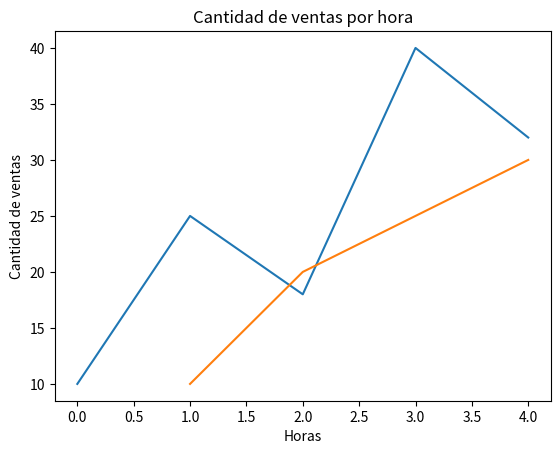

Generate this figure with matplotlib:
import matplotlib.pyplot as plt

ventas = [10, 25, 18, 40, 32]
plt.plot(ventas)
# plt.show()

horas = [1, 2, 3, 4]
cantidad = [10, 20, 25, 30]

plt.plot(horas, cantidad)
plt.title("Cantidad de ventas por hora")
plt.xlabel("Horas")
plt.ylabel("Cantidad de ventas")
plt.show()
